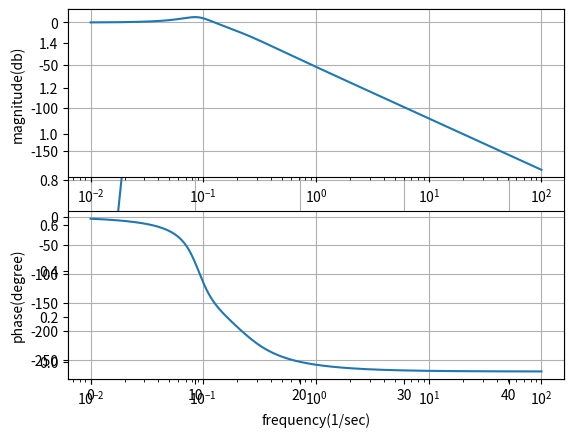

Generate this figure with matplotlib:
import numpy as np
import matplotlib.pylab as plt
from scipy import signal
import math

def DampingRatio(x, tar): # 參考至https://electronics.stackexchange.com/questions/565679/finding-resonant-frequency-or-damping-ratio-from-bode-plot
    return np.abs((np.sqrt(1 - 2 * np.power(x, 2) + np.sqrt(2 - 4 * np.power(x, 2) + 4 * np.power(x, 4)))) - tar)

m1 = 1.6
m2 = 1
b1 = 1
b2 = 1
k1 = 1
k2 = 1

num = [b2, k2]
den = [m1 * m2, m2 * (b1 + b2) + m1 * b2, m2 * (k1 + k2) + b1 * b2 + m1 * k2, b1 * k2 + b2 * k1, k1 * k2]
system = signal.lti(num, den)
t, y = signal.step(system)
plt.plot(t, y)
plt.grid()
plt.show()

f = np.logspace(-2, 2, num = 1000)  # 頻率
w = 2 * np.pi * f  # 角頻率
w, mag, phase = signal.bode(system, w)
fn = 0; MagN = 0
for i in range(len(phase) - 1):
    if (phase[i] + 90) * (phase[i + 1] + 90) < 0:
        print("Natural: {0:.5f}".format((phase[i + 1] + 90) / (phase[i + 1] - phase[i]) * (f[i + 1] - f[i]) + f[i])) # 自然頻率
    elif (phase[i] + 180) * (phase[i + 1] + 180) < 0:
        MagN = (phase[i + 1] + 180) / (phase[i + 1] - phase[i]) * (mag[i + 1] - mag[i]) + mag[i]
        fn = (phase[i + 1] + 180) / (phase[i + 1] - phase[i]) * (f[i + 1] - f[i]) + f[i]
        print("Resonance: {0:.5f}".format(fn))
        break

for i in range(len(mag) - 1):
    if (mag[i] - MagN + 3) * (mag[i + 1] - MagN + 3) < 0:
        f3db = (mag[i + 1] - MagN + 3) / (mag[i + 1] - mag[i]) * (f[i + 1] - f[i]) + f[i]
        if f3db > fn:
            break

gr = 0.5 * (3 - np.sqrt(5)) # golden ratio
eps = 1e-5 # allowable error
xL = 0; xR = 2.5
x1 = (1 - gr) * xL + gr * xR; x2 = gr * xL + (1 - gr) * xR;
f1 = DampingRatio(x1, f3db / fn); f2 = DampingRatio(x2, f3db / fn)
while xR - xL > eps:
    if f1 < f2:
        xR = x2; x2 = x1; f2 = f1
        x1 = (1 - gr) * xL + gr * xR
        f1 = DampingRatio(x1, f3db / fn)
    else:
        xL = x1; x1 = x2; f1 = f2;
        x2 = gr * xL + (1 - gr) * xR
        f2 = DampingRatio(x2, f3db / fn)
print("Damping Ratio: {0:.3f}".format(0.5 * (xL + xR)))

plt.subplot(211)
plt.semilogx(f, mag)
plt.xlabel('frequency(1/sec)')
plt.ylabel('magnitude(db)')
plt.grid()

plt.subplot(212)
plt.semilogx(f, phase)
plt.xlabel('frequency(1/sec)')
plt.ylabel('phase(degree)')
plt.grid()
plt.show()